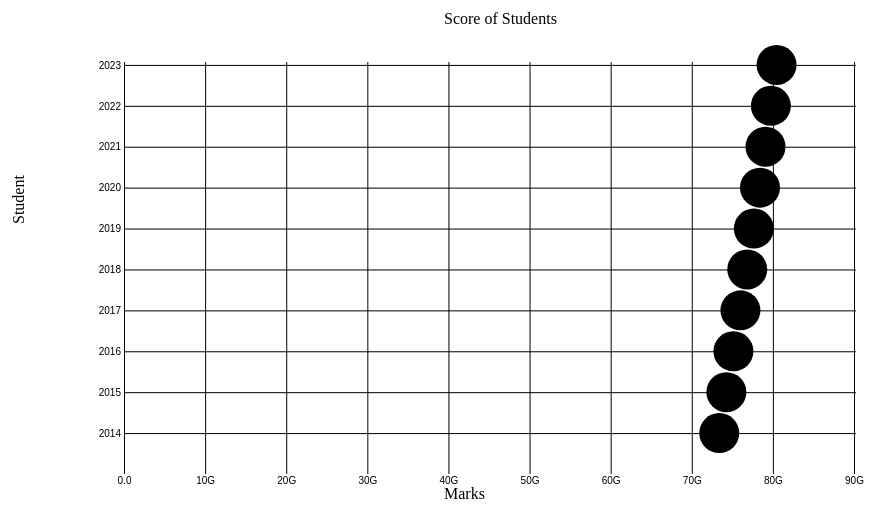
D3 v7 page, settled after 360 driven frames (6 s of simulated time); the page loaded 1 data file(s).


// ── dotgrapg.js
const svg = d3.select('svg');

const width = +svg.attr('width');
const height = +svg.attr('height');

console.log(svg);

const xvlaue = d =>d.population ;
const yvalue = d =>  d.year;



//margin conventions
const margin = { top: 20, left: 200, right: 10, bottom: 30 }
const paddingwidth = 960 - margin.left - margin.right;
const paddingheight = 500 - margin.top - margin.bottom;


//making group
const g = svg.append('g')
  .attr('transform', `translate(${margin.left},${margin.top})`);

//creating a rectangle for data row
const access = data => {
  //using linear and band scale
  const xscale = d3.scaleLinear()
    .domain([0, d3.max(data, xvlaue)])
    .range([0, paddingwidth - 20])
    .nice();

  const yscale = d3.scalePoint()
    .domain(data.map(yvalue))
    .range([0, paddingheight])
    .padding(1)

  const format = number => d3.format('.2s')(number)
    .replace('k', 'M')




  g.append('g').call(d3.axisLeft(yscale).tickSize(-paddingwidth + 18))
    .select('.domain')
    .remove();
  g.append('g').call(d3.axisBottom(xscale).tickFormat(format).tickSize(-paddingheight + 38))
    .attr('transform', `translate(0,${paddingheight})`)
    .select('.domain')
    .remove();


  console.log(yscale.domain());

  g.selectAll('circle').data(data)
    .enter()
    .append('circle')
    .attr('cx', d => xscale(xvlaue(d)))
    .attr('cy', d => yscale(yvalue(d)))
    .attr('r', 20)

  console.log();
}

  

//representing a data table in js
d3.csv('dotgrapg.csv')
  .then(data => {
    data.forEach(d => {
     d.year = +d.year
     d.population = +d.population
     })
    access(data);
    console.log(data)
   
  });



g.append('text')
  .text('Score of Students')
  .attr('x', width / 3)
  .attr('class', 'title')

g.append('text')
  .text('Marks')
  .attr('y', paddingheight / 2 + 250)
  .attr('x', width / 3)

g.append('text')
  .text('Student')
  .attr('x', -200)
  .attr('transform', `rotate(-90)`)
  .attr('y', -100)



### data: dotgrapg.csv
year, population
2023, 80453114471
2022, 79751051564?
2021, 79092951515?
2020, 78409528805?
2019, 77649510326?
2018, 76837898287?
2017, 75998224047?
2016, 75134742388?
2015, 74265975378?
2014, 73390134192